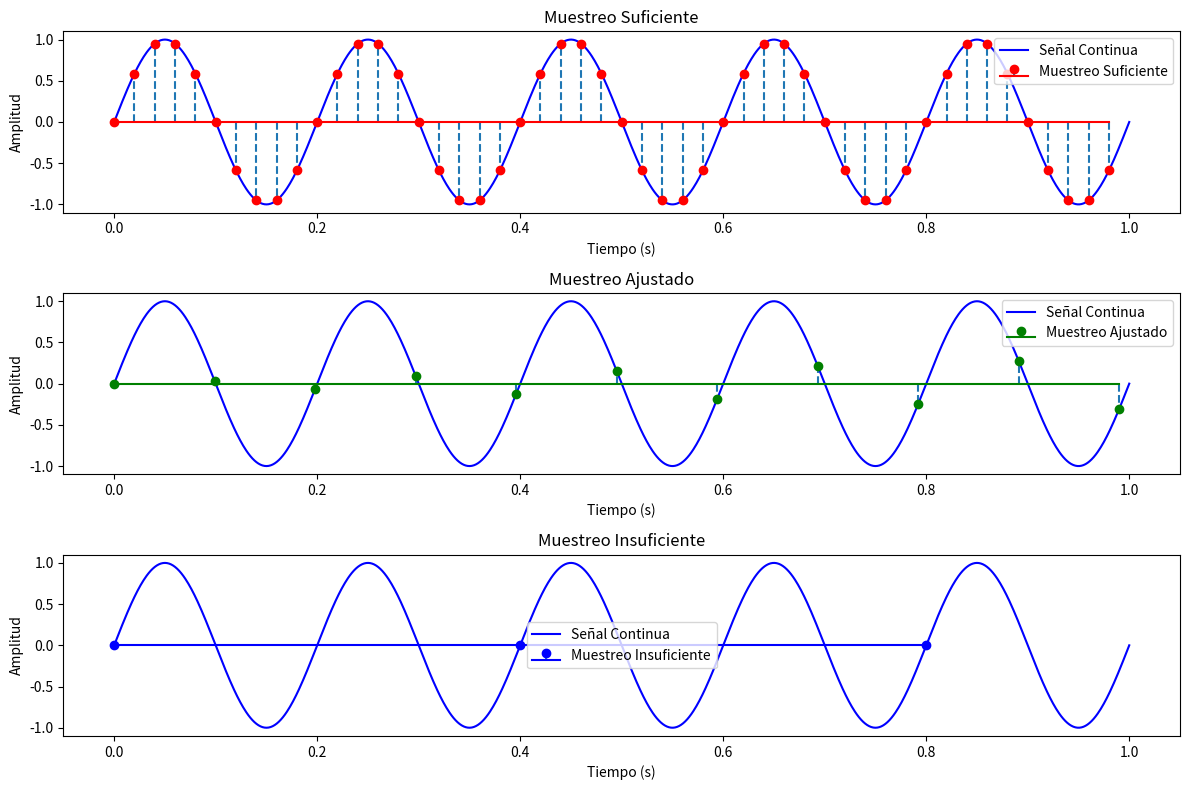

Python code for this plot:
import numpy as np
import matplotlib.pyplot as plt

# Parámetros de la señal
A1 = 1           # Amplitud de la señal
omega1 = 2 * np.pi * 5  # Frecuencia angular en radianes/segundo, ej. 5 Hz
t_max = 1        # Tiempo máximo de la simulación (en segundos)

# Función de la señal continua
def x_t(t):
    return A1 * np.sin(omega1 * t)


# Tiempo continuo para la señal
t_cont = np.linspace(0, t_max, 1000)
x_cont = x_t(t_cont)

# Escenario 1: Muestreo suficiente
Ts_suf = 1 / (10 * omega1 / (2 * np.pi))  # Ts = 1/(10*frecuencia)
t_suf = np.arange(0, t_max, Ts_suf)
x_suf = x_t(t_suf)

# Escenario 2: Muestreo ajustado
Ts_adj = 1 / (2 * omega1 / (2 * np.pi) + 0.1)  # Ts = 1/(2*frecuencia + 0.1)
t_adj = np.arange(0, t_max, Ts_adj)
x_adj = x_t(t_adj)

# Escenario 3: Muestreo insuficiente
Ts_insuf = 1 / (0.5 * omega1 / (2 * np.pi))  # Ts = 1/(0.5*frecuencia)
t_insuf = np.arange(0, t_max, Ts_insuf)
x_insuf = x_t(t_insuf)

plt.figure(figsize=(12, 8))

# Escenario 1: Muestreo suficiente
plt.subplot(3, 1, 1)
plt.plot(t_cont, x_cont, label='Señal Continua', color='blue')
plt.stem(t_suf, x_suf, linefmt='--', markerfmt='ro', basefmt='r-', label='Muestreo Suficiente')
plt.title('Muestreo Suficiente')
plt.xlabel('Tiempo (s)')
plt.ylabel('Amplitud')
plt.legend()

# Escenario 2: Muestreo ajustado
plt.subplot(3, 1, 2)
plt.plot(t_cont, x_cont, label='Señal Continua', color='blue')
plt.stem(t_adj, x_adj, linefmt='--', markerfmt='go', basefmt='g-', label='Muestreo Ajustado')
plt.title('Muestreo Ajustado')
plt.xlabel('Tiempo (s)')
plt.ylabel('Amplitud')
plt.legend()

# Escenario 3: Muestreo insuficiente
plt.subplot(3, 1, 3)
plt.plot(t_cont, x_cont, label='Señal Continua', color='blue')
plt.stem(t_insuf, x_insuf, linefmt='--', markerfmt='bo', basefmt='b-', label='Muestreo Insuficiente')
plt.title('Muestreo Insuficiente')
plt.xlabel('Tiempo (s)')
plt.ylabel('Amplitud')
plt.legend()

plt.tight_layout()
plt.show()
